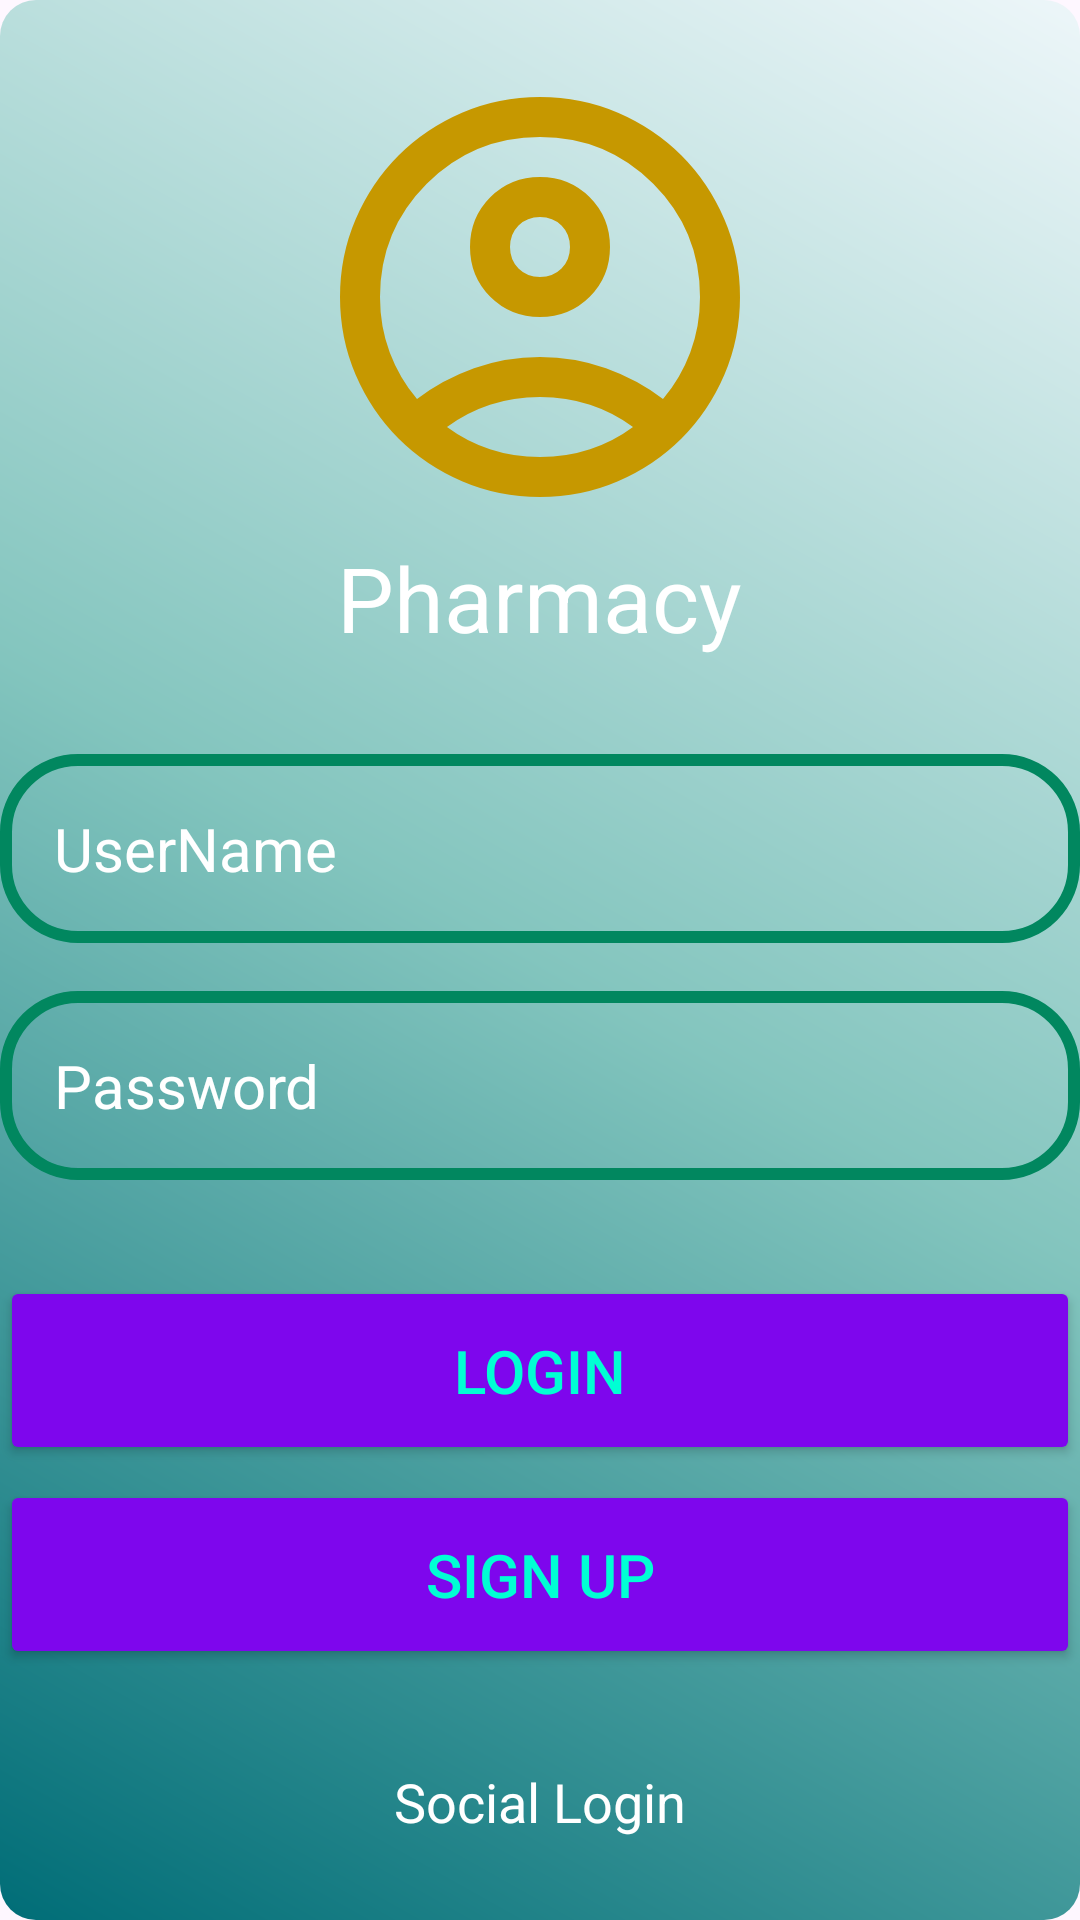

Write the Android layout XML for this screen, with the resource values it uses.
<!-- AndroidManifest.xml: application theme Theme.MedFinder -->
<!-- res/layout/fragment_login.xml -->
<?xml version="1.0" encoding="utf-8"?>
<RelativeLayout xmlns:android="http://schemas.android.com/apk/res/android"
    xmlns:tools="http://schemas.android.com/tools"
    android:layout_width="match_parent"
    android:layout_height="match_parent"
    android:gravity="center"
    android:background="@drawable/login_background"
    tools:context=".LoginFragment">

    <LinearLayout
        android:layout_width="match_parent"
        android:layout_height="wrap_content"
        android:gravity="center"
        android:orientation="vertical">

        <ImageView
            android:layout_width="160dp"
            android:layout_height="160dp"
            android:src="@drawable/account_icon" />

        <TextView
            android:layout_width="wrap_content"
            android:layout_height="wrap_content"
            android:text="Pharmacy"
            android:textSize="30sp"
            android:textColor="@color/white" />

        <EditText
            android:layout_width="match_parent"
            android:layout_height="wrap_content"
            android:layout_marginTop="32dp"
            android:background="@drawable/rounded_corner"
            android:hint="UserName"
            android:textColor="@color/white"
            android:textColorHint="@color/white"
            android:textSize="20dp"
            android:padding="18dp"
            android:inputType="text"
            android:id="@+id/username_input"/>

        <EditText
            android:layout_width="match_parent"
            android:layout_height="wrap_content"
            android:layout_marginTop="16dp"
            android:background="@drawable/rounded_corner"
            android:hint="Password"
            android:textColor="@color/white"
            android:textColorHint="@color/white"
            android:textSize="20dp"
            android:padding="18dp"
            android:inputType="textPassword"
            android:id="@+id/password_input"/>

        <Button
            android:layout_width="match_parent"
            android:layout_height="wrap_content"
            android:text="Login"
            android:backgroundTint="#7E06ED"
            android:textColor="#00FFD4"
            android:padding="18dp"
            android:layout_marginTop="32dp"
            android:textSize="20sp"
            android:id="@+id/login_btn"/>

        <Button
            android:layout_width="match_parent"
            android:layout_height="wrap_content"
            android:text="Sign Up"
            android:backgroundTint="#7E06ED"
            android:textColor="#00FFD4"
            android:padding="18dp"
            android:layout_marginTop="5dp"
            android:textSize="20sp"
            android:id="@+id/signup_btn"/>


        <TextView
            android:layout_width="wrap_content"
            android:layout_height="wrap_content"
            android:text="Social Login"
            android:textSize="18sp"
            android:textColor="@color/white"
            android:layout_marginTop="32dp"/>

        <LinearLayout
            android:layout_width="match_parent"
            android:layout_height="wrap_content"
            android:gravity="center"
            android:orientation="horizontal"
            android:layout_marginTop="8dp">

        </LinearLayout>

    </LinearLayout>

</RelativeLayout>
<!-- resources referenced by this layout -->
<resources>
  <color name="white">#FFFFFFFF</color>
  <!-- drawable account_icon (drawable) -->
  <vector xmlns:android="http://schemas.android.com/apk/res/android" android:height="24dp" android:tint="#C69800" android:viewportHeight="960" android:viewportWidth="960" android:width="24dp">
        
      <path android:fillColor="@android:color/white" android:pathData="M234,684Q285,645 348,622.5Q411,600 480,600Q549,600 612,622.5Q675,645 726,684Q761,643 780.5,591Q800,539 800,480Q800,347 706.5,253.5Q613,160 480,160Q347,160 253.5,253.5Q160,347 160,480Q160,539 179.5,591Q199,643 234,684ZM480,520Q421,520 380.5,479.5Q340,439 340,380Q340,321 380.5,280.5Q421,240 480,240Q539,240 579.5,280.5Q620,321 620,380Q620,439 579.5,479.5Q539,520 480,520ZM480,880Q397,880 324,848.5Q251,817 197,763Q143,709 111.5,636Q80,563 80,480Q80,397 111.5,324Q143,251 197,197Q251,143 324,111.5Q397,80 480,80Q563,80 636,111.5Q709,143 763,197Q817,251 848.5,324Q880,397 880,480Q880,563 848.5,636Q817,709 763,763Q709,817 636,848.5Q563,880 480,880ZM480,800Q533,800 580,784.5Q627,769 666,740Q627,711 580,695.5Q533,680 480,680Q427,680 380,695.5Q333,711 294,740Q333,769 380,784.5Q427,800 480,800ZM480,440Q506,440 523,423Q540,406 540,380Q540,354 523,337Q506,320 480,320Q454,320 437,337Q420,354 420,380Q420,406 437,423Q454,440 480,440ZM480,380Q480,380 480,380Q480,380 480,380Q480,380 480,380Q480,380 480,380Q480,380 480,380Q480,380 480,380Q480,380 480,380Q480,380 480,380ZM480,740Q480,740 480,740Q480,740 480,740Q480,740 480,740Q480,740 480,740Q480,740 480,740Q480,740 480,740Q480,740 480,740Q480,740 480,740Z"/>
      
  </vector>
  <!-- drawable login_background (drawable) -->
  <?xml version="1.0" encoding="utf-8"?>
  <shape xmlns:android="http://schemas.android.com/apk/res/android"
      android:shape="rectangle">
  
      <gradient
          android:type="linear"
          android:angle="45"
          android:startColor="#006D77"
          android:centerColor="#83C5BE"
          android:endColor="#EDF6F9"/>
  
      <corners android:radius="12dp" />
  
  </shape>
  <!-- drawable rounded_corner (drawable) -->
  <?xml version="1.0" encoding="utf-8"?>
  <shape xmlns:android="http://schemas.android.com/apk/res/android"
      android:shape="rectangle">
      <corners android:radius="24dp"/>
      <stroke android:width="4dip" android:color="@color/teal_700"/>
  </shape>
  <style name="Theme.MedFinder" parent="Base.Theme.MedFinder" />
  <color name="teal_700">#FF01875F</color>
  <style name="Base.Theme.MedFinder" parent="Theme.Material3.DayNight.NoActionBar">
          
          
      </style>
</resources>
